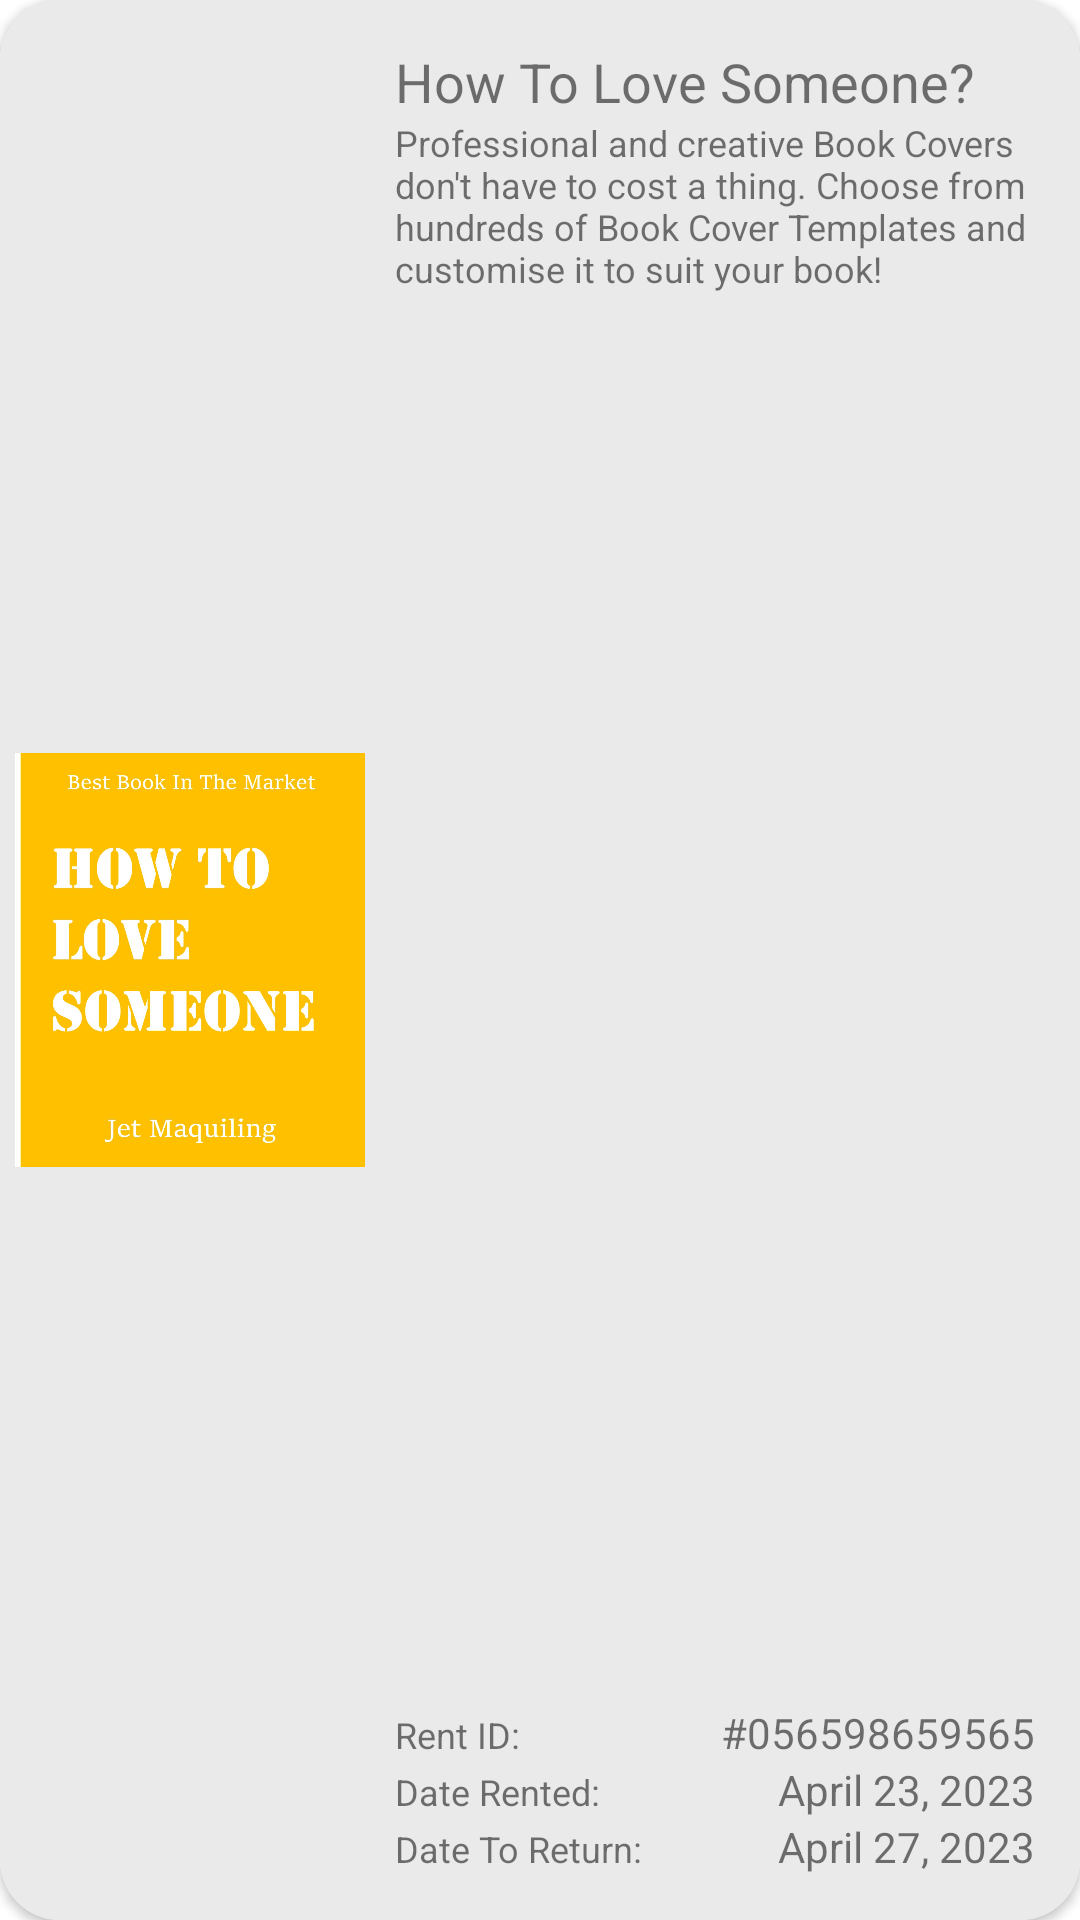

Android layout source for this screen:
<!-- AndroidManifest.xml: application theme Theme.LibraryRentalApp -->
<!-- res/layout/rented_book_card_layout.xml -->
<?xml version="1.0" encoding="utf-8"?>
<LinearLayout xmlns:android="http://schemas.android.com/apk/res/android"
    xmlns:app="http://schemas.android.com/apk/res-auto"
    android:layout_width="match_parent"
    android:layout_height="180dp"
    android:layout_margin="10dp">

    <androidx.cardview.widget.CardView
        android:layout_width="match_parent"
        android:layout_height="match_parent"

        app:cardCornerRadius="20dp">

        <LinearLayout
            android:layout_width="match_parent"
            android:layout_height="match_parent"
            android:orientation="horizontal"
            android:padding="5dp"
            android:background="@color/white">

            <ImageView
                android:id="@+id/image"
                android:layout_width="wrap_content"
                android:layout_height="wrap_content"
                android:layout_weight="2"
                app:srcCompat="@drawable/book1" />

            <LinearLayout
                android:layout_width="match_parent"
                android:layout_height="match_parent"
                android:layout_weight="1"
                android:orientation="vertical"
                android:padding="10dp">

                <TextView
                    android:id="@+id/title_tv"
                    android:layout_width="match_parent"
                    android:layout_height="wrap_content"
                    android:text="How To Love Someone?"
                    android:textSize="18dp" />

                <TextView
                    android:id="@+id/description_tv"
                    android:layout_width="match_parent"
                    android:layout_height="wrap_content"
                    android:layout_weight="1"
                    android:text="Professional and creative Book Covers don't have to cost a thing. Choose from hundreds of Book Cover Templates and customise it to suit your book!"
                    android:textSize="12dp" />


                <LinearLayout
                    android:layout_width="match_parent"
                    android:layout_height="wrap_content"
                    android:orientation="horizontal">

                    <TextView
                        android:layout_width="wrap_content"
                        android:layout_height="wrap_content"
                        android:text="Rent ID: "
                        android:textSize="12dp" />

                    <TextView
                        android:id="@+id/rent_id_tv"
                        android:layout_width="wrap_content"
                        android:layout_height="wrap_content"
                        android:layout_weight="1"
                        android:gravity="end"
                        android:text="#056598659565" />
                </LinearLayout>

                <LinearLayout
                    android:layout_width="match_parent"
                    android:layout_height="wrap_content"
                    android:orientation="horizontal">

                    <TextView
                        android:layout_width="wrap_content"
                        android:layout_height="wrap_content"
                        android:text="Date Rented:"
                        android:textSize="12dp" />

                    <TextView
                        android:id="@+id/date_rented"
                        android:layout_width="wrap_content"
                        android:layout_height="wrap_content"
                        android:layout_weight="1"
                        android:gravity="end"
                        android:text="April 23, 2023" />
                </LinearLayout>

                <LinearLayout
                    android:layout_width="match_parent"
                    android:layout_height="wrap_content"
                    android:orientation="horizontal">

                    <TextView
                        android:layout_width="wrap_content"
                        android:layout_height="wrap_content"
                        android:text="Date To Return:"
                        android:textSize="12dp" />

                    <TextView
                        android:id="@+id/date_to_return"
                        android:layout_width="wrap_content"
                        android:layout_height="wrap_content"
                        android:layout_weight="1"
                        android:gravity="end"
                        android:text="April 27, 2023" />
                </LinearLayout>


            </LinearLayout>
        </LinearLayout>

    </androidx.cardview.widget.CardView>

</LinearLayout>
<!-- resources referenced by this layout -->
<resources>
  <color name="white">#EAEAEA</color>
  <!-- drawable book1: jpg bitmap (drawable, 111937 bytes) -->
  <style name="Theme.LibraryRentalApp" parent="Theme.MaterialComponents.DayNight.DarkActionBar">
          
          <item name="colorPrimary">@color/purple_500</item>
          <item name="colorPrimaryVariant">@color/purple_700</item>
          <item name="colorOnPrimary">@color/white</item>
          
          <item name="colorSecondary">@color/teal_200</item>
          <item name="colorSecondaryVariant">@color/teal_700</item>
          <item name="colorOnSecondary">@color/black</item>
          
          <item name="android:statusBarColor">?attr/colorPrimaryVariant</item>
          
      </style>
  <color name="purple_500">#0071C1</color>
  <color name="purple_700">#004B80</color>
  <color name="teal_200">#FFC000</color>
  <color name="teal_700">#B68900</color>
  <color name="black">#292929</color>
</resources>
